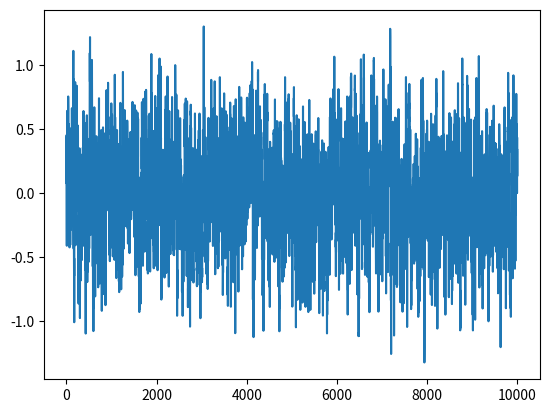

Write the Python code that produced this figure.
# encoding: utf-8


"""


@author: tongzhenguo


@time: 2019/10/9 下午7:39

@desc:


"""

'''
refer to openai
https://github.com/rll/rllab/blob/master/rllab/exploration_strategies/ou_strategy.py
'''

import numpy as np


class OU_Process(object):
    def __init__(self, action_dim, theta=0.15, mu=0, sigma=0.2):
        self.action_dim = action_dim
        self.theta = theta
        self.mu = mu
        self.sigma = sigma
        self.current_x = None

        self.init_process()

    def init_process(self):
        self.current_x = np.ones(self.action_dim) * self.mu

    def update_process(self):
        dx = self.theta * (self.mu - self.current_x) + self.sigma * np.random.randn(self.action_dim)
        self.current_x = self.current_x + dx

    def return_noise(self):
        self.update_process()
        return self.current_x


if __name__ == "__main__":
    ou = OU_Process(3, theta=0.15, mu=0, sigma=0.2)
    states = []
    for i in range(10000):
        states.append(ou.return_noise()[0])
    import matplotlib.pyplot as plt

    plt.plot(states)
    plt.show()
